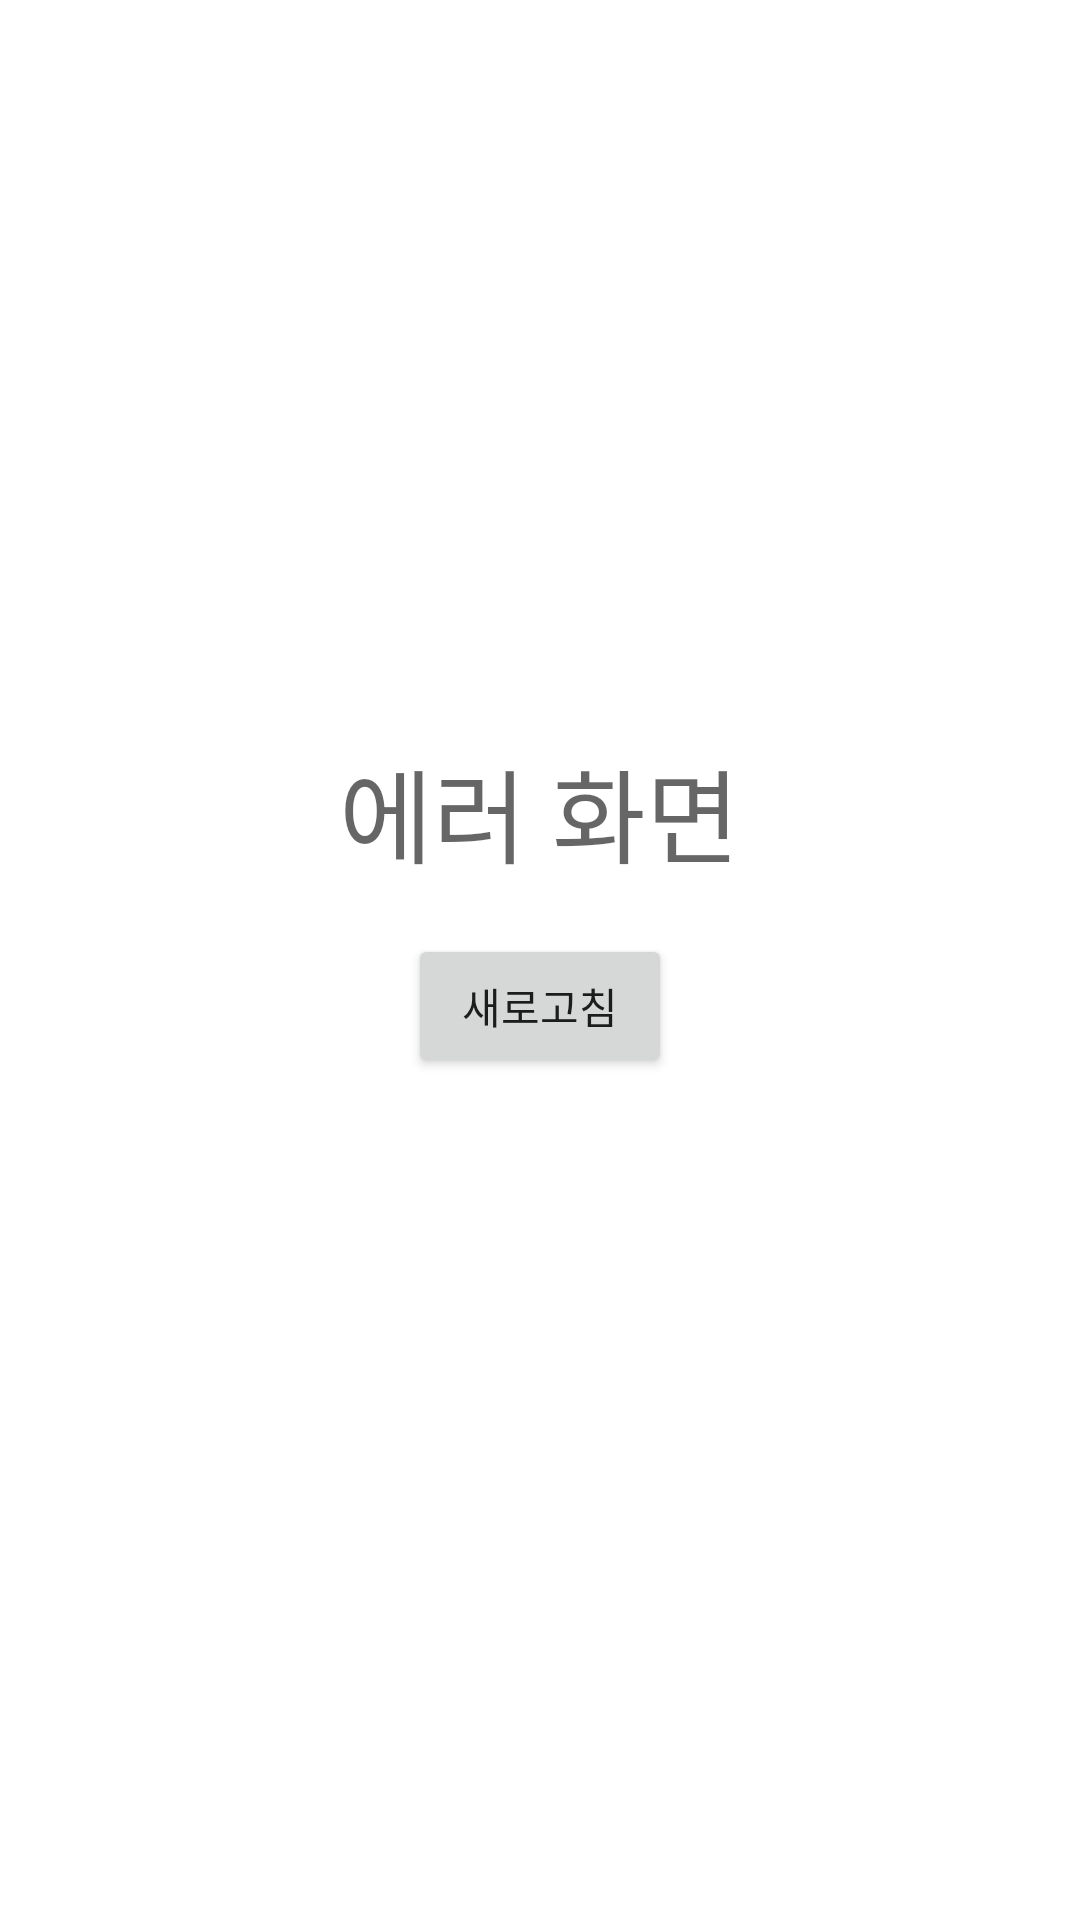

Reconstruct the res/layout file that produces this screen, plus the resources it refers to.
<!-- AndroidManifest.xml: application theme Theme.UncaughtExceptionHandle -->
<!-- res/layout/activity_error.xml -->
<?xml version="1.0" encoding="utf-8"?>
<androidx.constraintlayout.widget.ConstraintLayout xmlns:android="http://schemas.android.com/apk/res/android"
    xmlns:tools="http://schemas.android.com/tools"
    android:layout_width="match_parent"
    android:layout_height="match_parent"
    tools:context=".activity.ErrorActivity">

    <LinearLayout
        android:layout_width="match_parent"
        android:layout_height="match_parent"
        android:gravity="center"
        android:orientation="vertical">

        <TextView
            style="@style/TextAppearance.AppCompat.Display1"
            android:layout_width="wrap_content"
            android:layout_height="wrap_content"
            android:text="에러 화면" />

        <Button
            android:id="@+id/btn_reload"
            android:layout_width="wrap_content"
            android:layout_height="wrap_content"
            android:layout_marginTop="16dp"
            android:text="새로고침" />

        <TextView
            android:id="@+id/tv_error_log"
            style="@style/TextAppearance.AppCompat.Body1"
            android:layout_width="wrap_content"
            android:layout_height="wrap_content"
            android:layout_marginTop="16dp" />

    </LinearLayout>

</androidx.constraintlayout.widget.ConstraintLayout>
<!-- resources referenced by this layout -->
<resources>
  <style name="Theme.UncaughtExceptionHandle" parent="Theme.MaterialComponents.DayNight.DarkActionBar">
          
          <item name="colorPrimary">@color/purple_500</item>
          <item name="colorPrimaryVariant">@color/purple_700</item>
          <item name="colorOnPrimary">@color/white</item>
          
          <item name="colorSecondary">@color/teal_200</item>
          <item name="colorSecondaryVariant">@color/teal_700</item>
          <item name="colorOnSecondary">@color/black</item>
          
          <item name="android:statusBarColor" tools:targetApi="l">?attr/colorPrimaryVariant</item>
          
      </style>
  <!-- not gathered from this repository: default colours our renderer supplied (Android Studio template values) -->
  <color name="purple_500">#FF6200EE</color>
  <color name="purple_700">#FF3700B3</color>
  <color name="teal_200">#FF03DAC5</color>
  <color name="teal_700">#FF018786</color>
  <color name="black">#FF000000</color>
  <color name="white">#FFFFFFFF</color>
</resources>
